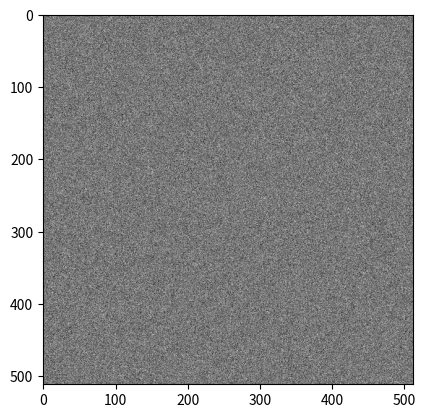

Write the Python code that produced this figure.
import numpy as np
import matplotlib.pyplot as plt
from scipy.ndimage import convolve


class OpticalSystem:
    def __init__(self, 
                 sensor, 
                 M_b_n_TGT, 
                 SNR,
                 wavelength=0.0008):
        
        # sensor: must be either 'sentinel' or 'venus'
        M_b_n_SRC = self.stored_params(sensor)['MTF_at_nyquist']
        self.wavelength = wavelength  # Wavelength in mm (800 nm)
        pixel_pitch = self.stored_params(sensor)['pixel_pitch']
        f_number = self.stored_params(sensor)['f_number']
        self.l_ref = 30.0  # Reference luminance for noise addition
        
        assert M_b_n_TGT <= M_b_n_SRC, 'Target MTF must be less than or equal to the source MTF'
        self.M_b_n_TGT = M_b_n_TGT # 
        assert SNR > 0, 'SNR must be greater than 0'
        assert M_b_n_SRC > 0, 'MTF at Nyquist frequency must be greater than 0'
        # Kernel Config:
        self.SNR = SNR
        kernel_size = 7  # Size of the kernel
        self.mtf_kernel = self.compute_mtf_kernel(pixel_pitch, f_number, M_b_n_SRC, M_b_n_TGT, wavelength, kernel_size)
        self.psf_kernel = self.compute_psf_kernel(self.mtf_kernel)
        

    def compute_mtf_kernel(self, pixel_pitch, f_number, M_b_n_SRC, M_b_n_TGT, wavelength, kernel_size):
        """
        Computes a 2D MTF kernel based on instrument parameters, including F-number.
        
        Args:
        - pixel_pitch (float): Pixel pitch (sampling frequency inverse).
        - f_number (float): F-number of the optical system.
        - M_b_n_SRC (float): MTF amplitude at the Nyquist frequency for the specific band (SRC original).
        - M_b_n_TGT (float): MTF amplitude at the Nyquist frequency for the specific band (Target MTF).
        - wavelength (float): Wavelength of the light (in meters) for which MTF is computed.
        - kernel_size (int): Size of the output MTF kernel (n x n). Should be odd.
        
        Returns:
        - mtf_kernel (numpy.ndarray): 2D MTF kernel of size (n x n).
        """
        # pixel_pitch, f_number, M_b_n_SRC, M_b_n_TGT, wavelength, kernel_size = self.pixel_pitch, self.f_number, self.M_b_n, self.M_b_n, self.wavelength, self.kernel_size
        
        # Compute sampling frequency (fs) and Nyquist frequency (fN)
        sampling_frequency = 1.0 / pixel_pitch  # Sampling frequency (fs)
        nyquist_frequency = sampling_frequency / 2  # Nyquist frequency (fN)
        
        # Compute cutoff frequency (fc) based on F-number and wavelength
        cutoff_frequency = 1 / (wavelength * f_number)  # Cutoff frequency (fc)
        normalized_cutoff_frequency = cutoff_frequency / nyquist_frequency  # Normalize with respect to Nyquist frequency
        
        # Create a frequency grid (u, v) in normalized coordinates (-1 to 1)
        u = np.linspace(-1, 1, kernel_size)
        v = np.linspace(-1, 1, kernel_size)
        U, V = np.meshgrid(u, v)
        
        # Compute the radial frequency k(u, v)
        K = np.sqrt(U**2 + V**2)  # Radial spatial frequency in normalized units
        
        # Apply the MTF formula to compute the MTF values on the grid
        MTF = np.exp(np.log(M_b_n_TGT / M_b_n_SRC) * K**2)  # Gaussian hypotheis (OrbitalAI paper)
        
        # Set MTF to zero beyond the normalized cutoff frequency
        MTF[K > normalized_cutoff_frequency] = 0
        
        # Normalize the MTF kernel
        mtf_kernel = MTF / np.max(MTF)
        
        return mtf_kernel


    @staticmethod
    def compute_psf_kernel(mtf_kernel):
        """
        Computes a 2D PSF kernel by taking the inverse Fourier transform of the MTF kernel.
        
        Args:
        - mtf_kernel (numpy.ndarray): 2D MTF kernel.
        
        Returns:
        - psf_kernel (numpy.ndarray): 2D PSF kernel.
        """
        # Compute the inverse 2D Fourier transform of the MTF kernel
        psf_kernel = np.fft.ifft2(mtf_kernel)
        
        # Shift the zero-frequency component to the center
        psf_kernel = np.fft.fftshift(psf_kernel)
        
        # Take the magnitude (real part) since the PSF is real-valued
        psf_kernel = np.abs(psf_kernel)
        
        # Normalize the PSF kernel to make its sum equal to 1
        psf_kernel /= np.sum(psf_kernel)
        
        return psf_kernel


    def stored_params(self, sensor):
        # Parameters
        # VENUS:
        # https://www.eoportal.org/satellite-missions/venus#VENuS.html.6
        # https://en.wikipedia.org/wiki/VENμS
        # Pixel pitch and F-number for VENµS Super Spectral Camera (VSSC)
        # f_number = 7.  # F-number for the VENµS VSSC
        # pixel_pitch = 0.0169  # Pixel pitch in mm 5200 pixels in 69 mm
        # MTF_at_nyquist = 0.2 # https://www.spiedigitallibrary.org/conference-proceedings-of-spie/11180/111804F/Measuring-modeling-and-removing-optical-straylight-from-venμs-super-spectral/10.1117/12.2536078.full
        VENUS = {'f_number': 7., 'pixel_pitch': 69/5200, 'MTF_at_nyquist': 0.2}
        ########################################################
        # Sentinel-2:
        aperture =  150 # mm 
        focal_length = 600 # mm
        # MTF_at_nyquist = 0.3 # From OrbitalAI paper.
        f_number = focal_length / aperture
        # pixel_pitch = 7.5 micro meters # Available in the paper: https://www.sciencedirect.com/topics/materials-science/sentinel-2
        SENTINEL = {'f_number': f_number, 'pixel_pitch': 0.0075, 'MTF_at_nyquist': 0.3}
        
        if sensor == 'sentinel':
            return SENTINEL
        elif sensor == 'venus':
            return VENUS

    
    def plot_kernels(self):
        # Plot the PSF and MTF kernels side by side
        fig, axes = plt.subplots(1, 2, figsize=(12, 6))
        # Plot the PSF kernel
        axes[0].imshow(self.psf, cmap='viridis', interpolation='nearest')
        axes[0].set_title("2D PSF Kernel")
        axes[0].set_xlabel('X-axis')
        axes[0].set_ylabel('Y-axis')
        # BEGIN: Add colorbar
        cbar = fig.colorbar(axes[0].images[0], ax=axes[0], orientation='vertical')
        # Plot the MTF kernel
        axes[1].imshow(self.mtf_kernel, cmap='viridis', interpolation='nearest')
        axes[1].set_title("2D MTF Kernel")
        axes[1].set_xlabel('X-axis')
        axes[1].set_ylabel('Y-axis')
        # BEGIN: Add colorbar
        cbar = fig.colorbar(axes[1].images[0], ax=axes[1], orientation='vertical')
        # END: Add colorbar

        plt.tight_layout()
        plt.show()


    def apply(self, img, normalize=False):
        """
        Adds noise to the image based on the provided SNR and applies a PSF kernel convolution.
        
        Parameters:
        img (ndarray): Input image.
        snr (float): Signal-to-noise ratio for noise addition. If 0 or less, no noise is added.
        psf_percentage (float): Percentage to control the range of the PSF kernel values.
        normalize (bool): Whether to normalize the output to match the original image's mean and std.
        ks (int): Kernel size for PSF convolution.
        l_ref (float): Scaling factor for noise addition.
        
        Returns:
        ndarray: The image after noise addition and PSF convolution.
        """
        l_ref = self.l_ref
        # Step 2: Generate random noise with zero mean and unit variance
        random_noise = np.random.normal(loc=0, scale=1, size=img.shape)

        # Step 3: Add noise to the image based on SNR
        if self.SNR > 0:
            noise = l_ref * random_noise / self.SNR
            noisy_data = img + noise  # Scale noise by l_ref and snr
        else:
            noisy_data = img  # No noise added if SNR <= 0

        # Step 4: Convolve the noisy data with the normalized PSF kernel
        psf_convolved_data = convolve(noisy_data, self.psf_kernel, mode='mirror')
        
        # Step 5: Normalize output to match original data distribution if requested
        if normalize:
            mean_orig, std_orig = img.mean(), img.std()
            mean_conv, std_conv = psf_convolved_data.mean(), psf_convolved_data.std()
            # Avoid division by zero in normalization
            if std_conv != 0:
                adjusted_convolved_data = (psf_convolved_data - mean_conv) * (std_orig / std_conv) + mean_orig
            else:
                adjusted_convolved_data = psf_convolved_data  # If std_conv is 0, keep as is
            return adjusted_convolved_data
        
        else:
            return psf_convolved_data


if __name__ == '__main__':
    # Example usage
    venus_optics = OpticalSystem('venus', 0.2, SNR=5)
    sen2_optics = OpticalSystem('sentinel', 0.3, SNR=5)
    
    # Load an example image
    img = np.random.rand(512, 512)
    img_w_noise = venus_optics.apply(img)
    img_w_noise_sen2 = sen2_optics.apply(img)
    # Plot the noisy image
    plt.imshow(img_w_noise, cmap='gray')
    
    print('Done')
